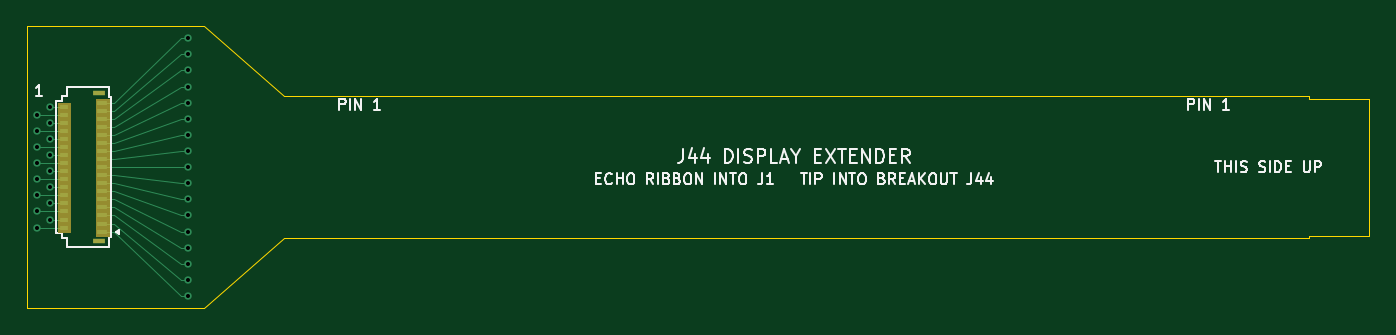
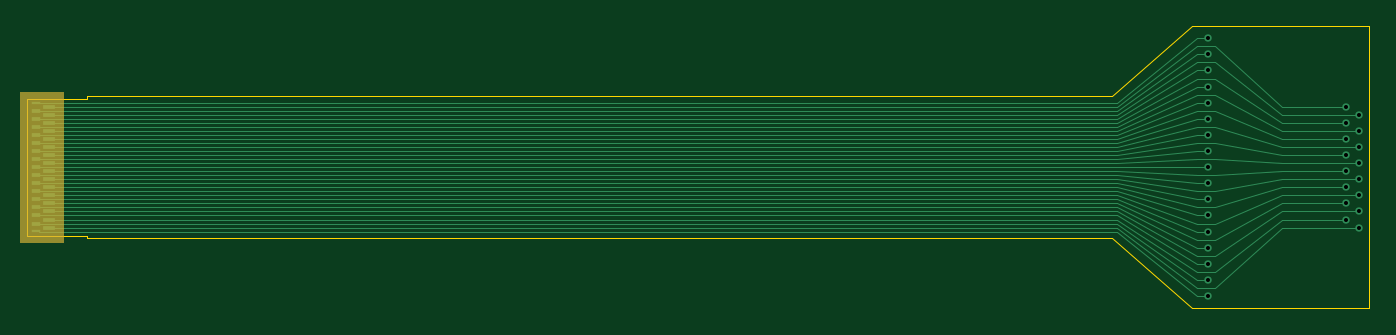
Circuit board: 10 layer files. Board 100.0 x 21.0 mm.
- bottom_copper: j44-ext-B_Cu.gbl (10531 bytes)
- bottom_mask: j44-ext-B_Mask.gbs (1837 bytes)
- bottom_silk: j44-ext-B_Silkscreen.gbo (1847 bytes)
- outline: j44-ext-Edge_Cuts.gm1 (1070 bytes)
- top_copper: j44-ext-F_Cu.gtl (7472 bytes)
- top_mask: j44-ext-F_Mask.gts (2102 bytes)
- paste: j44-ext-F_Paste.gtp (1563 bytes)
- top_silk: j44-ext-F_Silkscreen.gto (26183 bytes)
- drill: j44-ext-NPTH.drl (264 bytes)
- drill: j44-ext-PTH.drl (710 bytes)

=== bottom_copper: j44-ext-B_Cu.gbl (10531 bytes, source omitted) ===
=== bottom_mask: j44-ext-B_Mask.gbs ===
%TF.GenerationSoftware,KiCad,Pcbnew,10.0.8*%
%TF.CreationDate,2026-11-16T12:58:58+00:00*%
%TF.ProjectId,j44-ext,6a34342d-6578-4742-9e6b-696361645f70,rev?*%
%TF.SameCoordinates,Original*%
%TF.FileFunction,Soldermask,Bot*%
%TF.FilePolarity,Negative*%
%FSLAX46Y46*%
G04 Gerber Fmt 4.6, Leading zero omitted, Abs format (unit mm)*
G04 Created by KiCad (PCBNEW 10.0.8) date 2026-11-16 12:58:58*
%MOMM*%
%LPD*%
G01*
G04 APERTURE LIST*
%ADD10C,0.050000*%
%ADD11R,0.700000X0.240000*%
%ADD12R,0.950000X0.280000*%
%ADD13R,0.700000X0.280000*%
G04 APERTURE END LIST*
D10*
X117300000Y-34400000D02*
X120500000Y-34400000D01*
X120500000Y-45600000D01*
X117300000Y-45600000D01*
X117300000Y-34400000D01*
G36*
X120500000Y-45600000D02*
G01*
X117300000Y-45600000D01*
X117300000Y-34400000D01*
X120500000Y-34400000D01*
X120500000Y-45600000D01*
G37*
D11*
%TO.C,P1*%
X119350000Y-35220000D03*
D12*
X118375001Y-35500000D03*
D13*
X119350000Y-35800000D03*
D12*
X118375001Y-36100000D03*
D13*
X119350000Y-36400000D03*
D12*
X118375001Y-36700000D03*
D13*
X119350000Y-37000000D03*
D12*
X118375001Y-37300000D03*
D13*
X119350000Y-37600000D03*
D12*
X118375001Y-37900000D03*
D13*
X119350000Y-38200000D03*
D12*
X118375001Y-38500000D03*
D13*
X119350000Y-38800000D03*
D12*
X118375001Y-39100000D03*
D13*
X119350000Y-39400000D03*
D12*
X118375001Y-39700000D03*
D13*
X119350000Y-40000000D03*
D12*
X118375001Y-40300000D03*
D13*
X119350000Y-40600000D03*
D12*
X118375001Y-40900000D03*
D13*
X119350000Y-41200000D03*
D12*
X118375001Y-41500000D03*
D13*
X119350000Y-41800000D03*
D12*
X118375001Y-42100000D03*
D13*
X119350000Y-42400000D03*
D12*
X118375001Y-42700000D03*
D13*
X119350000Y-43000000D03*
D12*
X118375001Y-43300000D03*
D13*
X119350000Y-43600000D03*
D12*
X118375001Y-43900000D03*
D13*
X119350000Y-44200000D03*
D12*
X118375001Y-44500000D03*
D11*
X119350000Y-44780000D03*
%TD*%
M02*

=== bottom_silk: j44-ext-B_Silkscreen.gbo ===
%TF.GenerationSoftware,KiCad,Pcbnew,10.0.8*%
%TF.CreationDate,2026-11-16T12:58:58+00:00*%
%TF.ProjectId,j44-ext,6a34342d-6578-4742-9e6b-696361645f70,rev?*%
%TF.SameCoordinates,Original*%
%TF.FileFunction,Legend,Bot*%
%TF.FilePolarity,Positive*%
%FSLAX46Y46*%
G04 Gerber Fmt 4.6, Leading zero omitted, Abs format (unit mm)*
G04 Created by KiCad (PCBNEW 10.0.8) date 2026-11-16 12:58:58*
%MOMM*%
%LPD*%
G01*
G04 APERTURE LIST*
%ADD10C,0.050000*%
%ADD11R,0.700000X0.240000*%
%ADD12R,0.950000X0.280000*%
%ADD13R,0.700000X0.280000*%
G04 APERTURE END LIST*
%LPC*%
D10*
X117300000Y-34400000D02*
X120500000Y-34400000D01*
X120500000Y-45600000D01*
X117300000Y-45600000D01*
X117300000Y-34400000D01*
G36*
X120500000Y-45600000D02*
G01*
X117300000Y-45600000D01*
X117300000Y-34400000D01*
X120500000Y-34400000D01*
X120500000Y-45600000D01*
G37*
D11*
%TO.C,P1*%
X119350000Y-35220000D03*
D12*
X118375001Y-35500000D03*
D13*
X119350000Y-35800000D03*
D12*
X118375001Y-36100000D03*
D13*
X119350000Y-36400000D03*
D12*
X118375001Y-36700000D03*
D13*
X119350000Y-37000000D03*
D12*
X118375001Y-37300000D03*
D13*
X119350000Y-37600000D03*
D12*
X118375001Y-37900000D03*
D13*
X119350000Y-38200000D03*
D12*
X118375001Y-38500000D03*
D13*
X119350000Y-38800000D03*
D12*
X118375001Y-39100000D03*
D13*
X119350000Y-39400000D03*
D12*
X118375001Y-39700000D03*
D13*
X119350000Y-40000000D03*
D12*
X118375001Y-40300000D03*
D13*
X119350000Y-40600000D03*
D12*
X118375001Y-40900000D03*
D13*
X119350000Y-41200000D03*
D12*
X118375001Y-41500000D03*
D13*
X119350000Y-41800000D03*
D12*
X118375001Y-42100000D03*
D13*
X119350000Y-42400000D03*
D12*
X118375001Y-42700000D03*
D13*
X119350000Y-43000000D03*
D12*
X118375001Y-43300000D03*
D13*
X119350000Y-43600000D03*
D12*
X118375001Y-43900000D03*
D13*
X119350000Y-44200000D03*
D12*
X118375001Y-44500000D03*
D11*
X119350000Y-44780000D03*
%TD*%
%LPD*%
M02*

=== outline: j44-ext-Edge_Cuts.gm1 ===
%TF.GenerationSoftware,KiCad,Pcbnew,10.0.8*%
%TF.CreationDate,2026-11-16T12:58:58+00:00*%
%TF.ProjectId,j44-ext,6a34342d-6578-4742-9e6b-696361645f70,rev?*%
%TF.SameCoordinates,Original*%
%TF.FileFunction,Profile,NP*%
%FSLAX46Y46*%
G04 Gerber Fmt 4.6, Leading zero omitted, Abs format (unit mm)*
G04 Created by KiCad (PCBNEW 10.0.8) date 2026-11-16 12:58:58*
%MOMM*%
%LPD*%
G01*
G04 APERTURE LIST*
%TA.AperFunction,Profile*%
%ADD10C,0.100000*%
%TD*%
G04 APERTURE END LIST*
D10*
X20000000Y-29500000D02*
X33200000Y-29500000D01*
X20000000Y-50500000D02*
X20000000Y-29500000D01*
X33200000Y-29500000D02*
X39200000Y-34700000D01*
X33200000Y-50500000D02*
X20000000Y-50500000D01*
X39200000Y-34700000D02*
X115500000Y-34700000D01*
X39200000Y-45300000D02*
X33200000Y-50500000D01*
X115500000Y-34700000D02*
X115500000Y-34900000D01*
X115500000Y-34900000D02*
X120000000Y-34900000D01*
X115500000Y-45100000D02*
X115500000Y-45300000D01*
X115500000Y-45300000D02*
X39200000Y-45300000D01*
X120000000Y-34900000D02*
X120000000Y-45100000D01*
X120000000Y-45100000D02*
X115500000Y-45100000D01*
M02*

=== top_copper: j44-ext-F_Cu.gtl (7472 bytes, source omitted) ===
=== top_mask: j44-ext-F_Mask.gts ===
%TF.GenerationSoftware,KiCad,Pcbnew,10.0.8*%
%TF.CreationDate,2026-11-16T12:58:58+00:00*%
%TF.ProjectId,j44-ext,6a34342d-6578-4742-9e6b-696361645f70,rev?*%
%TF.SameCoordinates,Original*%
%TF.FileFunction,Soldermask,Top*%
%TF.FilePolarity,Negative*%
%FSLAX46Y46*%
G04 Gerber Fmt 4.6, Leading zero omitted, Abs format (unit mm)*
G04 Created by KiCad (PCBNEW 10.0.8) date 2026-11-16 12:58:58*
%MOMM*%
%LPD*%
G01*
G04 APERTURE LIST*
%ADD10C,0.050000*%
%ADD11R,0.800000X0.300000*%
%ADD12R,0.650000X0.300000*%
%ADD13R,0.950000X0.400000*%
G04 APERTURE END LIST*
D10*
X22312500Y-35200000D02*
X23212500Y-35200000D01*
X23212500Y-44800000D01*
X22312500Y-44800000D01*
X22312500Y-35200000D01*
G36*
X23212500Y-44800000D02*
G01*
X22312500Y-44800000D01*
X22312500Y-35200000D01*
X23212500Y-35200000D01*
X23212500Y-44800000D01*
G37*
X25137500Y-34900000D02*
X26137500Y-34900000D01*
X26137500Y-45100000D01*
X25137500Y-45100000D01*
X25137500Y-34900000D01*
G36*
X26137500Y-45100000D02*
G01*
X25137500Y-45100000D01*
X25137500Y-34900000D01*
X26137500Y-34900000D01*
X26137500Y-45100000D01*
G37*
D11*
%TO.C,J1*%
X25637500Y-44800000D03*
D12*
X22762500Y-44500000D03*
D11*
X25637500Y-44200000D03*
D12*
X22762500Y-43900000D03*
D11*
X25637500Y-43600000D03*
D12*
X22762500Y-43300000D03*
D11*
X25637500Y-43000000D03*
D12*
X22762500Y-42700000D03*
D11*
X25637500Y-42400000D03*
D12*
X22762500Y-42100000D03*
D11*
X25637500Y-41800000D03*
D12*
X22762500Y-41500000D03*
D11*
X25637500Y-41200000D03*
D12*
X22762500Y-40900000D03*
D11*
X25637500Y-40600000D03*
D12*
X22762500Y-40300000D03*
D11*
X25637500Y-40000000D03*
D12*
X22762500Y-39700000D03*
D11*
X25637500Y-39400000D03*
D12*
X22762500Y-39100000D03*
D11*
X25637500Y-38800000D03*
D12*
X22762500Y-38500000D03*
D11*
X25637500Y-38200000D03*
D12*
X22762500Y-37900000D03*
D11*
X25637500Y-37600000D03*
D12*
X22762500Y-37300000D03*
D11*
X25637500Y-37000000D03*
D12*
X22762500Y-36700000D03*
D11*
X25637500Y-36400000D03*
D12*
X22762500Y-36100000D03*
D11*
X25637500Y-35800000D03*
D12*
X22762500Y-35500000D03*
D11*
X25637500Y-35200000D03*
D13*
X25362500Y-45500000D03*
X25362500Y-34500000D03*
%TD*%
M02*

=== paste: j44-ext-F_Paste.gtp ===
%TF.GenerationSoftware,KiCad,Pcbnew,10.0.8*%
%TF.CreationDate,2026-11-16T12:58:58+00:00*%
%TF.ProjectId,j44-ext,6a34342d-6578-4742-9e6b-696361645f70,rev?*%
%TF.SameCoordinates,Original*%
%TF.FileFunction,Paste,Top*%
%TF.FilePolarity,Positive*%
%FSLAX46Y46*%
G04 Gerber Fmt 4.6, Leading zero omitted, Abs format (unit mm)*
G04 Created by KiCad (PCBNEW 10.0.8) date 2026-11-16 12:58:58*
%MOMM*%
%LPD*%
G01*
G04 APERTURE LIST*
%ADD10R,0.800000X0.300000*%
%ADD11R,0.650000X0.300000*%
%ADD12R,0.950000X0.400000*%
G04 APERTURE END LIST*
D10*
%TO.C,J1*%
X25637500Y-44800000D03*
D11*
X22762500Y-44500000D03*
D10*
X25637500Y-44200000D03*
D11*
X22762500Y-43900000D03*
D10*
X25637500Y-43600000D03*
D11*
X22762500Y-43300000D03*
D10*
X25637500Y-43000000D03*
D11*
X22762500Y-42700000D03*
D10*
X25637500Y-42400000D03*
D11*
X22762500Y-42100000D03*
D10*
X25637500Y-41800000D03*
D11*
X22762500Y-41500000D03*
D10*
X25637500Y-41200000D03*
D11*
X22762500Y-40900000D03*
D10*
X25637500Y-40600000D03*
D11*
X22762500Y-40300000D03*
D10*
X25637500Y-40000000D03*
D11*
X22762500Y-39700000D03*
D10*
X25637500Y-39400000D03*
D11*
X22762500Y-39100000D03*
D10*
X25637500Y-38800000D03*
D11*
X22762500Y-38500000D03*
D10*
X25637500Y-38200000D03*
D11*
X22762500Y-37900000D03*
D10*
X25637500Y-37600000D03*
D11*
X22762500Y-37300000D03*
D10*
X25637500Y-37000000D03*
D11*
X22762500Y-36700000D03*
D10*
X25637500Y-36400000D03*
D11*
X22762500Y-36100000D03*
D10*
X25637500Y-35800000D03*
D11*
X22762500Y-35500000D03*
D10*
X25637500Y-35200000D03*
D12*
X25362500Y-45500000D03*
X25362500Y-34500000D03*
%TD*%
M02*

=== top_silk: j44-ext-F_Silkscreen.gto (26183 bytes, source omitted) ===
=== drill: j44-ext-NPTH.drl ===
M48
; DRILL file KiCad 10.0.8 date 2026-11-16T12:58:58
; FORMAT={-:-/ absolute / metric / decimal}
; #@! TF.CreationDate,2026-11-16T12:58:58+00:00
; #@! TF.GenerationSoftware,Kicad,Pcbnew,10.0.8
; #@! TF.FileFunction,NonPlated,1,2,NPTH
FMAT,2
METRIC
%
G90
G05
M30

=== drill: j44-ext-PTH.drl ===
M48
; DRILL file KiCad 10.0.8 date 2026-11-16T12:58:58
; FORMAT={-:-/ absolute / metric / decimal}
; #@! TF.CreationDate,2026-11-16T12:58:58+00:00
; #@! TF.GenerationSoftware,Kicad,Pcbnew,10.0.8
; #@! TF.FileFunction,Plated,1,2,PTH
FMAT,2
METRIC
; #@! TA.AperFunction,Plated,PTH,ViaDrill
T1C0.300
%
G90
G05
T1
X20.8Y-36.1
X20.8Y-37.3
X20.8Y-38.5
X20.8Y-39.7
X20.8Y-40.9
X20.8Y-42.1
X20.8Y-43.3
X20.8Y-44.5
X21.7Y-35.5
X21.7Y-36.7
X21.7Y-37.9
X21.7Y-39.1
X21.7Y-40.3
X21.7Y-41.5
X21.7Y-42.7
X21.7Y-43.9
X32.0Y-30.4
X32.0Y-31.6
X32.0Y-32.8
X32.0Y-34.0
X32.0Y-35.2
X32.0Y-36.4
X32.0Y-37.6
X32.0Y-38.8
X32.0Y-40.0
X32.0Y-41.2
X32.0Y-42.4
X32.0Y-43.6
X32.0Y-44.8
X32.0Y-46.0
X32.0Y-47.2
X32.0Y-48.4
X32.0Y-49.6
M30
